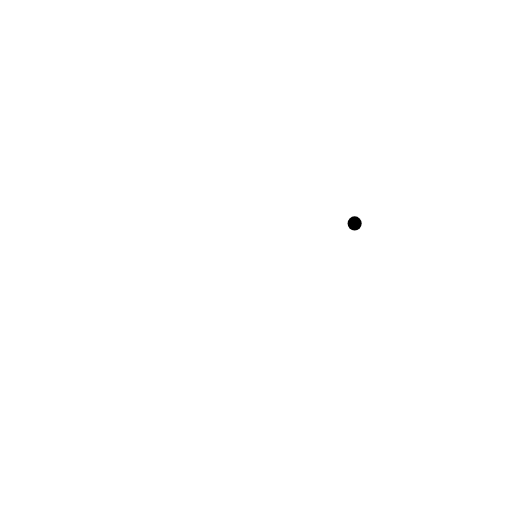
t = 0.00 s
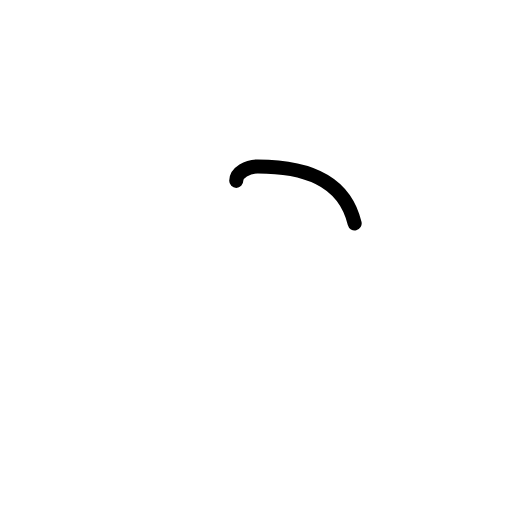
t = 0.21 s
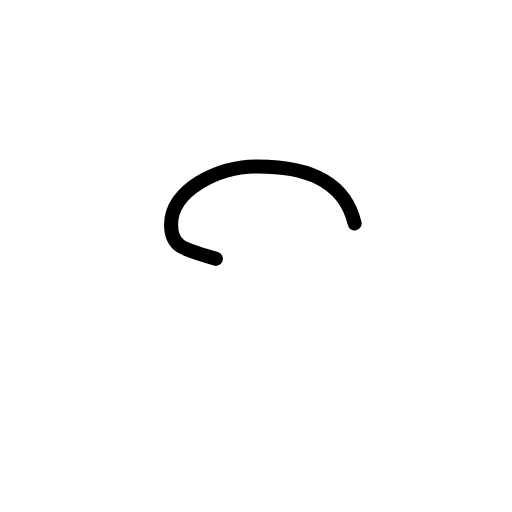
t = 0.42 s
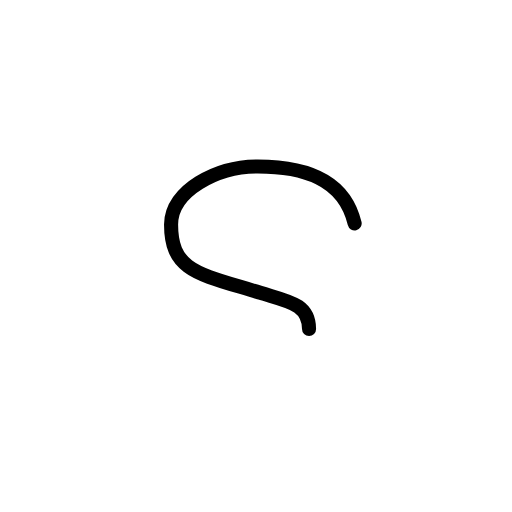
t = 0.58 s
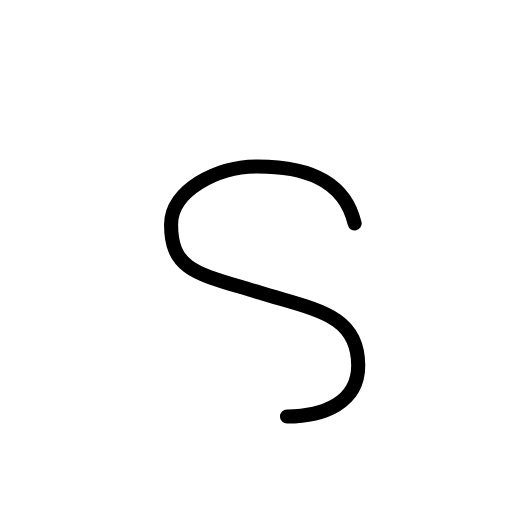
t = 0.79 s
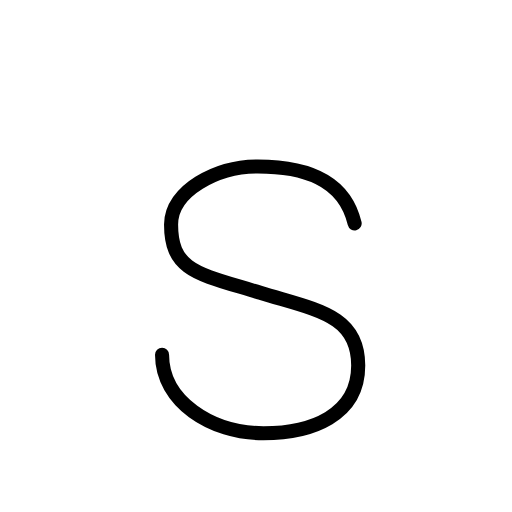
t = 1.00 s

The animated SVG that drew these frames (rendered in a browser with its animation timeline set to each time). Animation: 6 SMIL elements (animate=6); one cycle of 1.00 s.

<?xml version="1.0" encoding="UTF-8"?>
<!--
AniKanjiVG is licensed by CC-BY-SA Paul C. Sommerhoff (https://bitbucket.org/sommerhoff/anikanjivg).
AniKanjiVG uses KanjiVG which is licensed by CC-BY-SA Ulrich Apel (http://kanjivg.tagaini.net).
See also http://creativecommons.org/licenses/by-sa/3.0/
-->
<svg xmlns:kvg='http://kanjivg.tagaini.net' xmlns='http://www.w3.org/2000/svg' width='109' height='109' viewBox='0 0 109 109' style='fill:none;stroke:#000000;stroke-width:3;stroke-linecap:round;stroke-linejoin:round;' id="kvg:kanji_0ff53"><g id="kvg:0ff53"><path id="kvg:0ff53-s1" d="M75.5,47.56c-2.33-9.81-11.31-12.13-20.63-12.13c-8.72,0-18.45,5.12-18.45,12.37c0,10.05,5.95,10.5,18.99,14.54c11.83,3.66,20.85,4.61,20.85,15.48c0,10.67-10.02,14.41-20.17,14.41c-11.15,0-21.59-6.78-21.59-16.7"><animate attributeName="d" begin="0.0s" dur="0.16666666666666666s" from="M75.5,47.56C75.5,47.56,75.5,47.56,75.5,47.56" to="M75.5,47.56c-2.33-9.81-11.31-12.13-20.63-12.13" />
<animate attributeName="d" begin="0.16666666666666666s" dur="0.16666666666666666s" from="M75.5,47.56c-2.33-9.81-11.31-12.13-20.63-12.13c0,0,0,0,0,0,0" to="M75.5,47.56c-2.33-9.81-11.31-12.13-20.63-12.13c-8.72,0-18.45,5.12-18.45,12.37" />
<animate attributeName="d" begin="0.3333333333333333s" dur="0.16666666666666666s" from="M75.5,47.56c-2.33-9.81-11.31-12.13-20.63-12.13c-8.72,0-18.45,5.12-18.45,12.37c0,0,0,0,0,0,0" to="M75.5,47.56c-2.33-9.81-11.31-12.13-20.63-12.13c-8.72,0-18.45,5.12-18.45,12.37c0,10.05,5.95,10.5,18.99,14.54" />
<animate attributeName="d" begin="0.5s" dur="0.16666666666666666s" from="M75.5,47.56c-2.33-9.81-11.31-12.13-20.63-12.13c-8.72,0-18.45,5.12-18.45,12.37c0,10.05,5.95,10.5,18.99,14.54c0,0,0,0,0,0,0" to="M75.5,47.56c-2.33-9.81-11.31-12.13-20.63-12.13c-8.72,0-18.45,5.12-18.45,12.37c0,10.05,5.95,10.5,18.99,14.54c11.83,3.66,20.85,4.61,20.85,15.48" />
<animate attributeName="d" begin="0.6666666666666666s" dur="0.16666666666666666s" from="M75.5,47.56c-2.33-9.81-11.31-12.13-20.63-12.13c-8.72,0-18.45,5.12-18.45,12.37c0,10.05,5.95,10.5,18.99,14.54c11.83,3.66,20.85,4.61,20.85,15.48c0,0,0,0,0,0,0" to="M75.5,47.56c-2.33-9.81-11.31-12.13-20.63-12.13c-8.72,0-18.45,5.12-18.45,12.37c0,10.05,5.95,10.5,18.99,14.54c11.83,3.66,20.85,4.61,20.85,15.48c0,10.67-10.02,14.41-20.17,14.41" />
<animate attributeName="d" begin="0.8333333333333333s" dur="0.16666666666666666s" from="M75.5,47.56c-2.33-9.81-11.31-12.13-20.63-12.13c-8.72,0-18.45,5.12-18.45,12.37c0,10.05,5.95,10.5,18.99,14.54c11.83,3.66,20.85,4.61,20.85,15.48c0,10.67-10.02,14.41-20.17,14.41c0,0,0,0,0,0,0" to="M75.5,47.56c-2.33-9.81-11.31-12.13-20.63-12.13c-8.72,0-18.45,5.12-18.45,12.37c0,10.05,5.95,10.5,18.99,14.54c11.83,3.66,20.85,4.61,20.85,15.48c0,10.67-10.02,14.41-20.17,14.41c-11.15,0-21.59-6.78-21.59-16.7" />
</path>
</g>
</svg>
